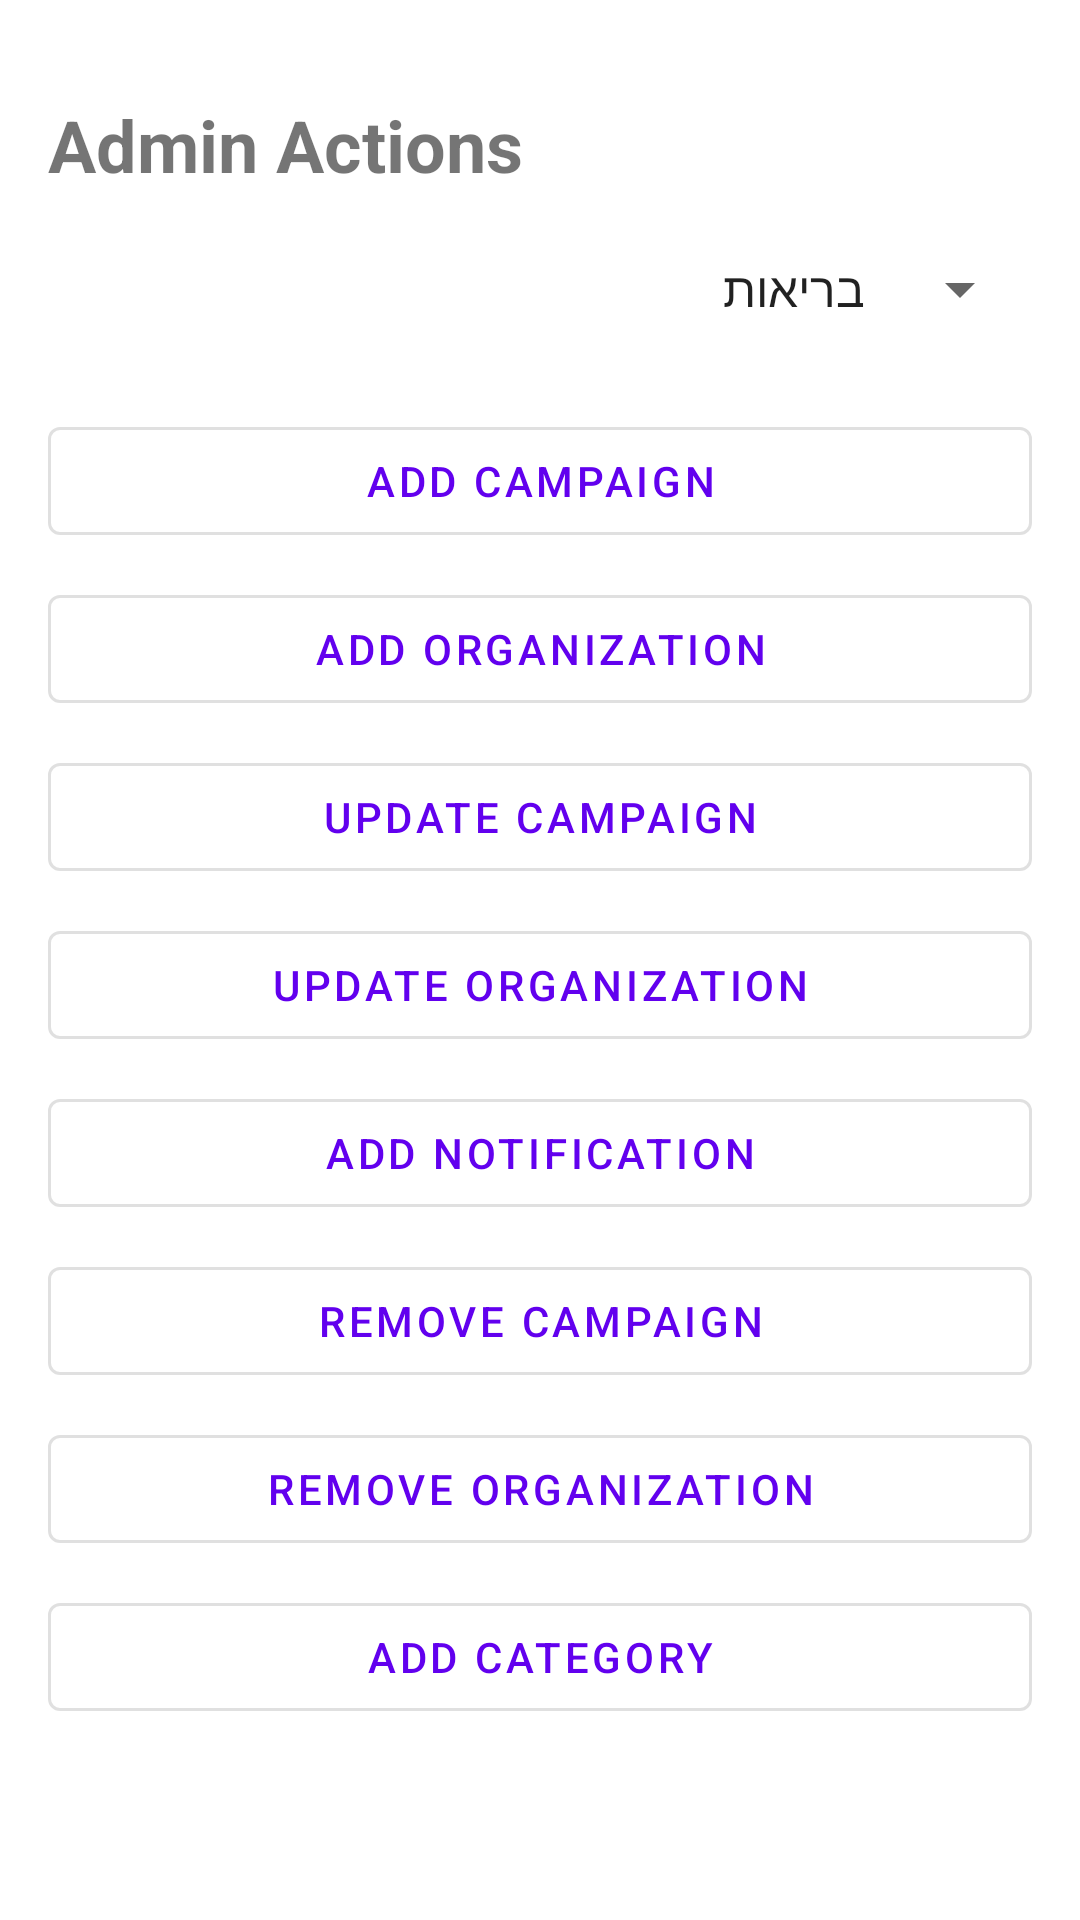

Layout XML and referenced resources for this Android screen:
<!-- AndroidManifest.xml: activity theme AppTheme -->
<!-- res/layout/activity_admin.xml -->
<LinearLayout xmlns:android="http://schemas.android.com/apk/res/android"
    xmlns:tools="http://schemas.android.com/tools"
    xmlns:app="http://schemas.android.com/apk/res-auto"
    android:layout_width="match_parent"
    android:layout_height="match_parent"
    android:orientation="vertical"
    android:padding="16dp"
    tools:context=".AdminActivity">

    
    <TextView
        android:layout_width="wrap_content"
        android:layout_height="wrap_content"
        android:text="Admin Actions"
        android:textSize="24sp"
        android:textStyle="bold"
        android:layout_marginTop="16dp"
        android:layout_marginBottom="8dp"/>

    
    <Spinner
        android:id="@+id/spinner_category"
        android:layout_width="match_parent"
        android:layout_height="wrap_content"
        android:layout_marginBottom="16dp"
        android:entries="@array/categories_array"
        android:minHeight="48dp" />

    
    <com.google.android.material.button.MaterialButton
        android:id="@+id/btn_add_campaign"
        android:layout_width="match_parent"
        android:layout_height="wrap_content"
        android:text="Add Campaign"
        style="@style/Widget.MaterialComponents.Button.OutlinedButton"
        android:layout_marginBottom="8dp"/>

    <com.google.android.material.button.MaterialButton
        android:id="@+id/btn_add_organization"
        android:layout_width="match_parent"
        android:layout_height="wrap_content"
        android:text="Add Organization"
        style="@style/Widget.MaterialComponents.Button.OutlinedButton"
        android:layout_marginBottom="8dp"/>

    <com.google.android.material.button.MaterialButton
        android:id="@+id/btn_update_campaign"
        android:layout_width="match_parent"
        android:layout_height="wrap_content"
        android:text="Update Campaign"
        style="@style/Widget.MaterialComponents.Button.OutlinedButton"
        android:layout_marginBottom="8dp"/>

    <com.google.android.material.button.MaterialButton
        android:id="@+id/btn_update_organization"
        android:layout_width="match_parent"
        android:layout_height="wrap_content"
        android:text="Update Organization"
        style="@style/Widget.MaterialComponents.Button.OutlinedButton"
        android:layout_marginBottom="8dp"/>

    <com.google.android.material.button.MaterialButton
        android:id="@+id/btn_add_notification"
        android:layout_width="match_parent"
        android:layout_height="wrap_content"
        android:text="Add Notification"
        style="@style/Widget.MaterialComponents.Button.OutlinedButton"
        android:layout_marginBottom="8dp"/>

    <com.google.android.material.button.MaterialButton
        android:id="@+id/btn_remove_campaign"
        android:layout_width="match_parent"
        android:layout_height="wrap_content"
        android:text="Remove Campaign"
        style="@style/Widget.MaterialComponents.Button.OutlinedButton"
        android:layout_marginBottom="8dp"/>

    <com.google.android.material.button.MaterialButton
        android:id="@+id/btn_remove_organization"
        android:layout_width="match_parent"
        android:layout_height="wrap_content"
        android:text="Remove Organization"
        style="@style/Widget.MaterialComponents.Button.OutlinedButton"
        android:layout_marginBottom="8dp"/>

    <com.google.android.material.button.MaterialButton
        android:id="@+id/btn_add_category"
        android:layout_width="match_parent"
        android:layout_height="wrap_content"
        android:text="Add Category"
        style="@style/Widget.MaterialComponents.Button.OutlinedButton"
        android:layout_marginBottom="8dp"/>

</LinearLayout>
<!-- resources referenced by this layout -->
<resources>
  <string-array name="categories_array">
          <item>בריאות</item>
          <item>נשים</item>
          <item>בעלי חיים</item>
          <item>חינוך</item>
          <item>סביבה</item>
          <item>ילדים ונוער</item>
          <item>אוכלוסיות מוחלשות</item>
          <item>תרבות ואמנות</item>
          <item>טכנולוגיה</item>
          <item>ספורט</item>
          <item>אחר</item>
      </string-array>
  <style name="AppTheme" parent="Theme.MaterialComponents.DayNight.NoActionBar">
          
  
      </style>
</resources>
